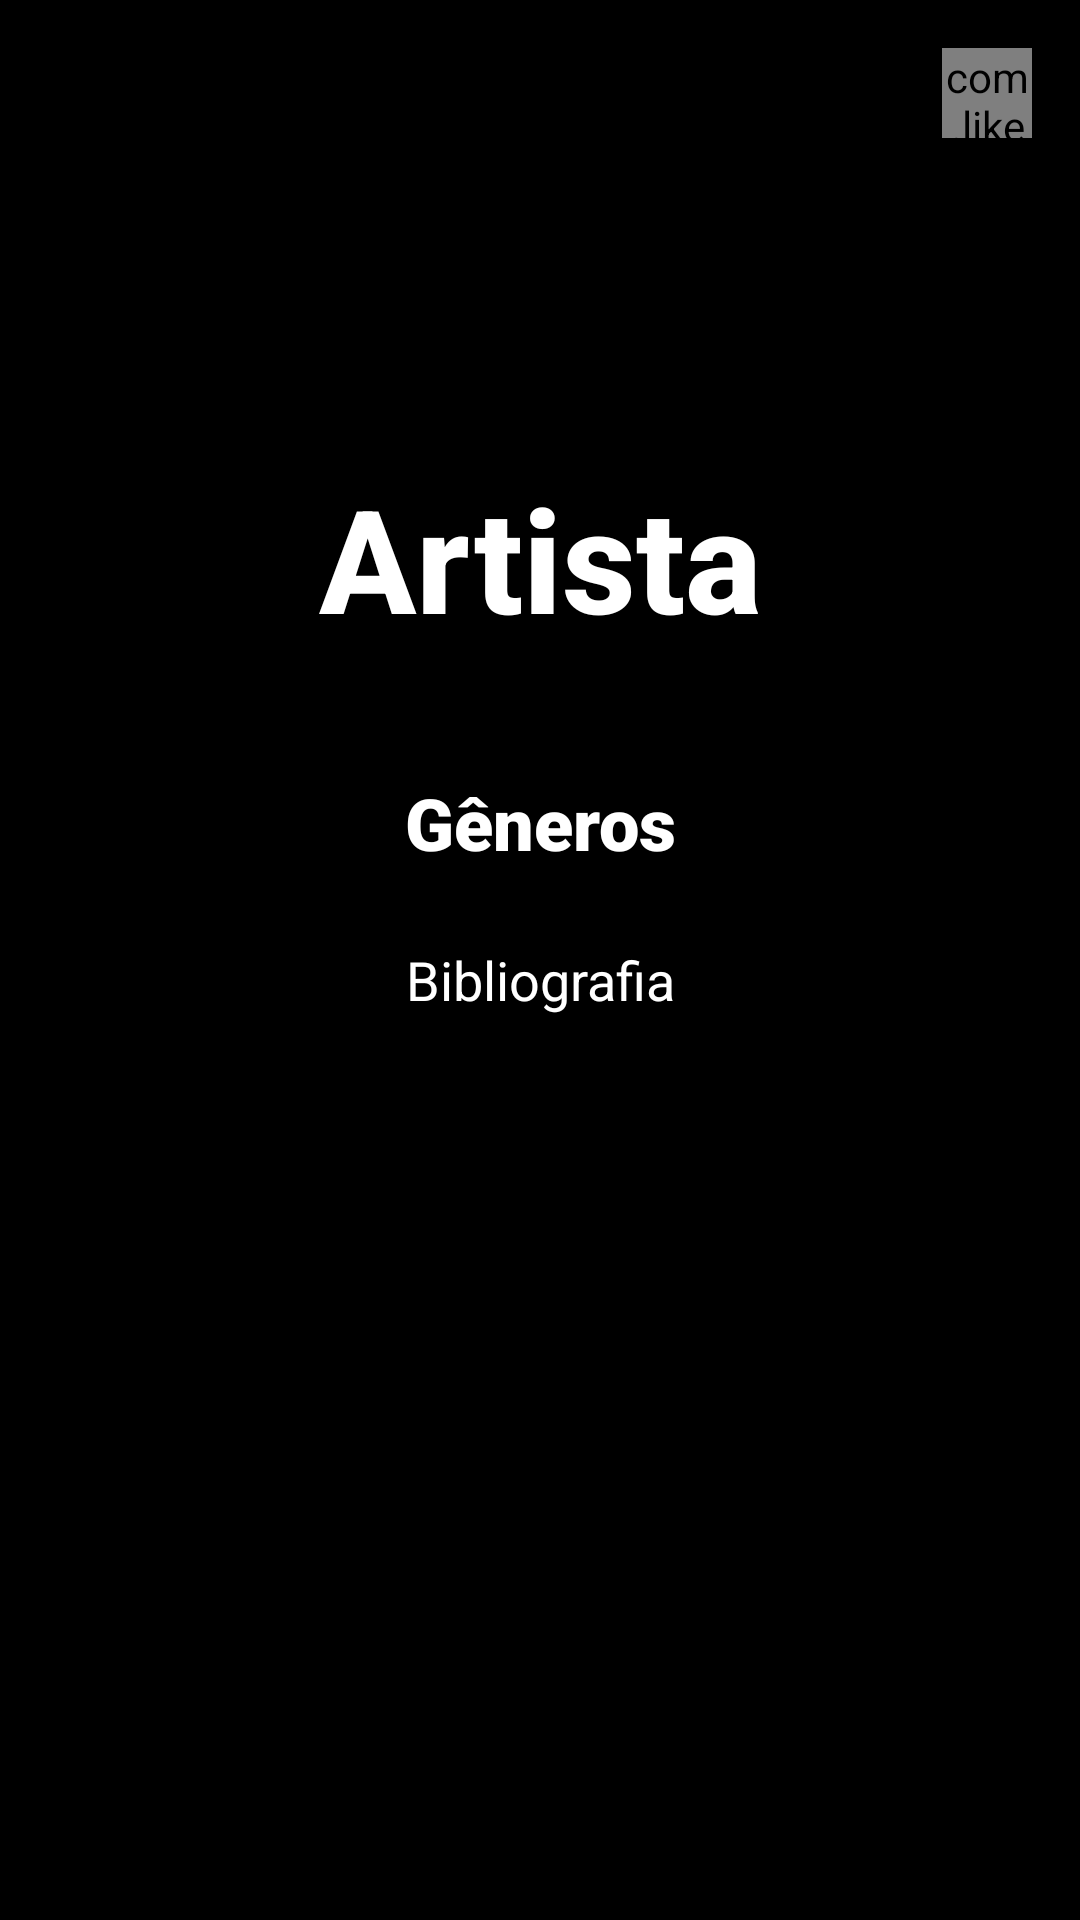

Android layout source for this screen:
<!-- AndroidManifest.xml: application theme Theme.SpotifyClone -->
<!-- res/layout/activity_detalhes_artista.xml -->
<?xml version="1.0" encoding="utf-8"?>
<androidx.constraintlayout.widget.ConstraintLayout xmlns:android="http://schemas.android.com/apk/res/android"
    xmlns:app="http://schemas.android.com/apk/res-auto"
    xmlns:tools="http://schemas.android.com/tools"
    android:layout_width="match_parent"
    android:layout_height="match_parent"
    android:background="@color/colorPrimary"
    tools:context=".view.activity.DetalhesArtistaActivity">

    <ImageView
        android:id="@+id/imageArtist"
        android:layout_width="0dp"
        android:layout_height="250dp"
        android:contentDescription="@string/imagem_artista_detalhe"
        android:scaleType="centerCrop"
        app:layout_constraintEnd_toEndOf="parent"
        app:layout_constraintStart_toStartOf="parent"
        app:layout_constraintTop_toTopOf="parent"
        app:srcCompat="@drawable/avatar" />

    <com.like.LikeButton
        android:id="@+id/likeButton"
        android:layout_width="30dp"
        android:layout_height="30dp"
        android:layout_marginTop="16dp"
        android:layout_marginEnd="16dp"
        android:layout_marginRight="16dp"
        app:icon_size="30dp"
        app:icon_type="heart"
        app:layout_constraintEnd_toEndOf="parent"
        app:layout_constraintTop_toTopOf="parent">

    </com.like.LikeButton>

    <TextView
        android:id="@+id/textNameArtist"
        android:layout_width="0dp"
        android:layout_height="wrap_content"
        android:layout_marginBottom="24dp"
        android:fontFamily="sans-serif-medium"
        android:gravity="center"
        android:padding="8dp"
        android:text="@string/artista"
        android:textColor="@color/white"
        android:textSize="48sp"
        android:textStyle="bold"
        app:layout_constraintBottom_toBottomOf="@+id/imageArtist"
        app:layout_constraintEnd_toEndOf="parent"
        app:layout_constraintStart_toStartOf="parent" />

    <TextView
        android:id="@+id/textGenreArtist"
        android:layout_width="0dp"
        android:layout_height="wrap_content"
        android:fontFamily="sans-serif-black"
        android:gravity="center"
        android:padding="8dp"
        android:text="@string/generos"
        android:textColor="@color/white"
        android:textSize="24sp"
        android:textStyle="bold"
        app:layout_constraintEnd_toEndOf="parent"
        app:layout_constraintStart_toStartOf="parent"
        app:layout_constraintTop_toBottomOf="@+id/imageArtist" />

    <ScrollView
        android:layout_width="match_parent"
        android:layout_height="0dp"
        app:layout_constraintBottom_toBottomOf="parent"
        app:layout_constraintEnd_toEndOf="parent"
        app:layout_constraintStart_toStartOf="parent"
        app:layout_constraintTop_toBottomOf="@+id/textGenreArtist">

        <TextView
            android:id="@+id/textBibliographyArtist"
            android:layout_width="match_parent"
            android:layout_height="wrap_content"
            android:layout_marginBottom="16dp"
            android:gravity="center"
            android:padding="16dp"
            android:text="@string/bibliografia"
            android:textColor="@color/white"
            android:textSize="18sp" />

    </ScrollView>

</androidx.constraintlayout.widget.ConstraintLayout>
<!-- resources referenced by this layout -->
<resources>
  <color name="colorPrimary">#FF000000</color>
  <color name="white">#FFFFFFFF</color>
  <string name="artista">Artista</string>
  <string name="bibliografia">Bibliografia</string>
  <string name="generos">Gêneros</string>
  <string name="imagem_artista_detalhe">Imagem do artista na página de detalhes</string>
  <style name="Theme.SpotifyClone" parent="Theme.MaterialComponents.DayNight.NoActionBar">
          
          <item name="colorPrimary">@color/colorPrimary</item>
          <item name="colorPrimaryVariant">@color/colorPrimaryDark</item>
          <item name="colorOnPrimary">@color/white</item>
          
          <item name="colorSecondary">@color/teal_200</item>
          <item name="colorSecondaryVariant">@color/teal_700</item>
          <item name="colorOnSecondary">@color/black</item>
          
          <item name="android:statusBarColor" tools:targetApi="l">?attr/colorPrimaryVariant</item>
          
      </style>
  <color name="colorPrimaryDark">#1C1C1C</color>
  <color name="teal_200">#FF03DAC5</color>
  <color name="teal_700">#FF018786</color>
  <color name="black">#FF000000</color>
</resources>
